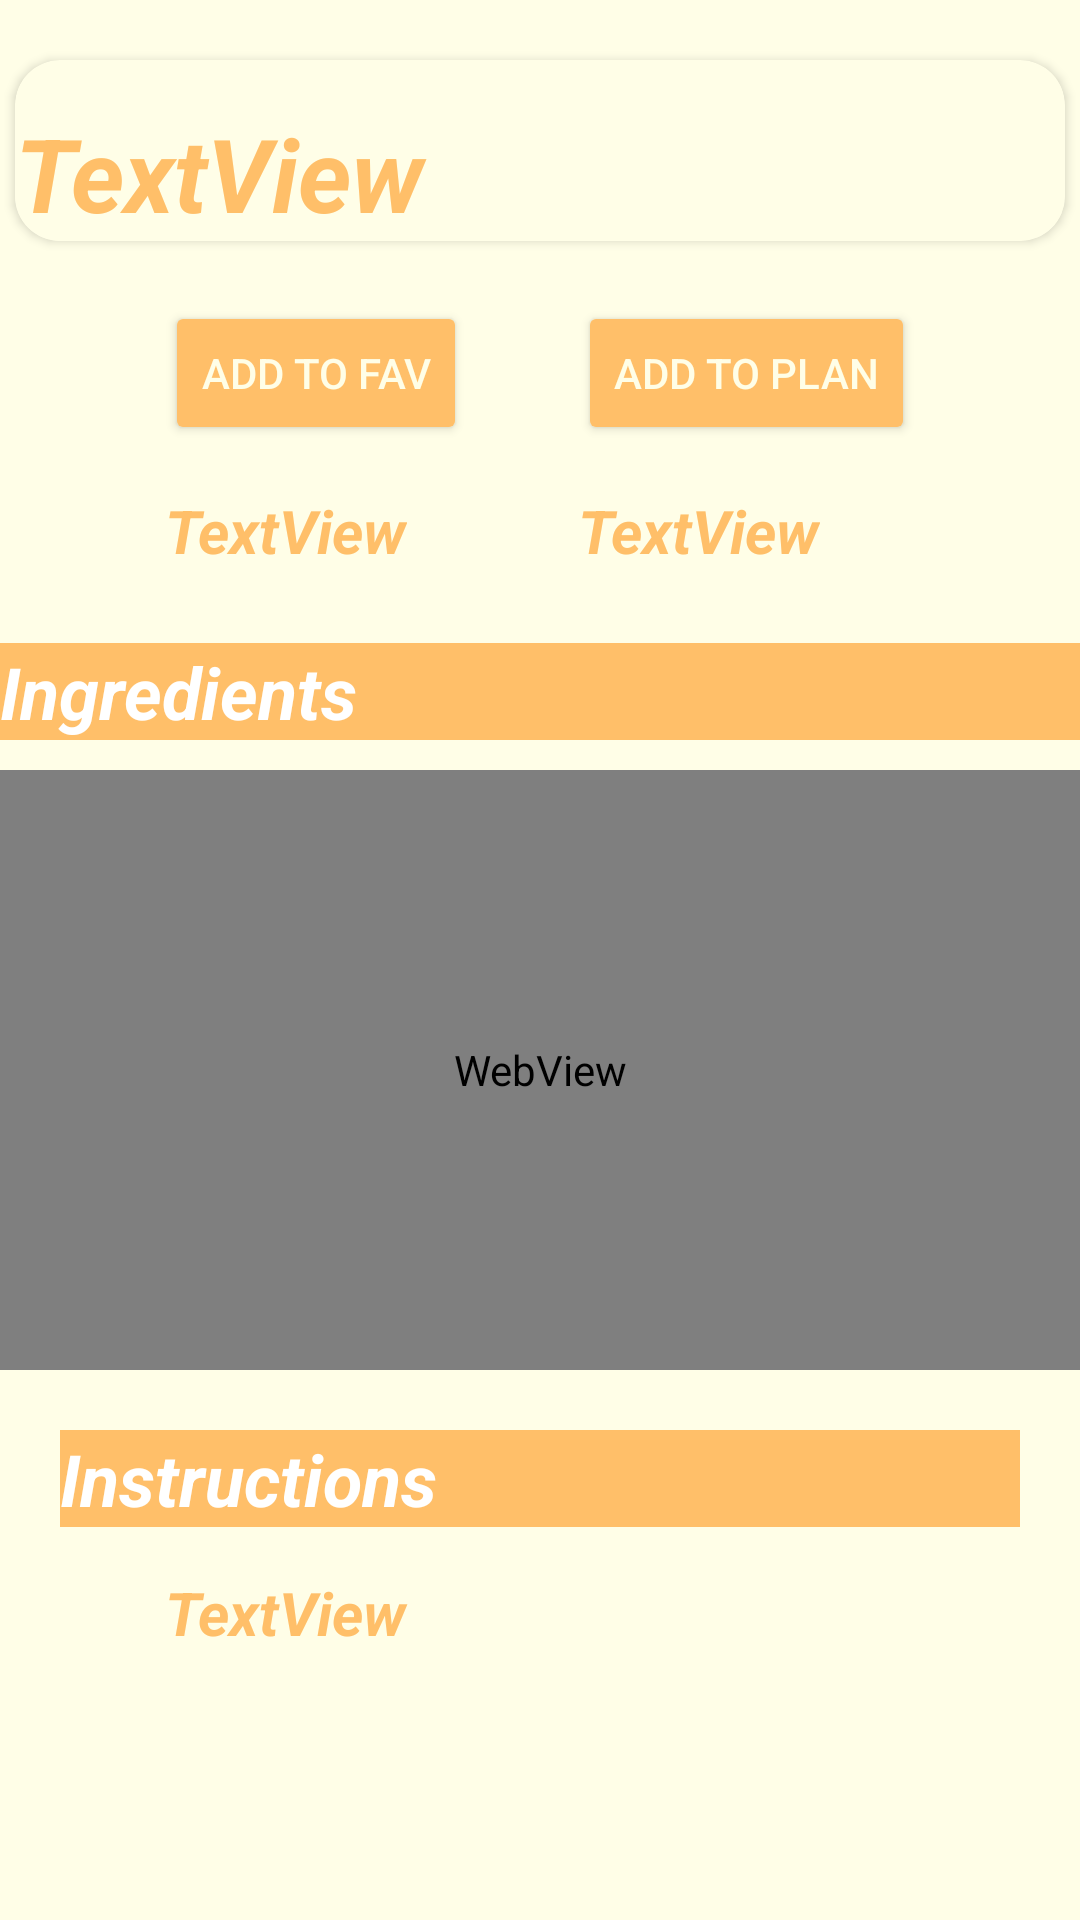

Layout XML and referenced resources for this Android screen:
<!-- AndroidManifest.xml: activity theme Theme.FoodPlanner -->
<!-- res/layout/activity_meal.xml -->
<?xml version="1.0" encoding="utf-8"?>
<androidx.constraintlayout.widget.ConstraintLayout xmlns:android="http://schemas.android.com/apk/res/android"
    xmlns:app="http://schemas.android.com/apk/res-auto"
    xmlns:tools="http://schemas.android.com/tools"
    android:id="@+id/main"
    android:layout_width="match_parent"
    android:layout_height="match_parent"
    android:theme="@style/Theme.FoodPlanner"
    android:background="#FFFEE7"
    tools:context=".ui.Meal.view.MealActivity">

    <ScrollView
        android:layout_width="match_parent"
        android:layout_height="match_parent"
        android:background="#FFFEE7"
        app:layout_constraintStart_toStartOf="parent"
        app:layout_constraintTop_toTopOf="parent">

        <androidx.constraintlayout.widget.ConstraintLayout
            android:layout_width="match_parent"
            android:layout_height="match_parent"
            android:background="#FFFEE7">

            <androidx.cardview.widget.CardView
                android:id="@+id/cardView2"
                android:layout_width="match_parent"
                android:layout_height="wrap_content"
                android:layout_marginStart="5dp"
                android:layout_marginTop="20dp"
                android:layout_marginEnd="5dp"
                android:background="#FFFEE7"
                app:cardBackgroundColor="#FFFEE7"
                app:cardCornerRadius="15dp"
                app:layout_constraintEnd_toEndOf="parent"
                app:layout_constraintStart_toStartOf="parent"
                app:layout_constraintTop_toTopOf="parent">

                <FrameLayout
                    android:layout_width="match_parent"
                    android:layout_height="wrap_content"
                    android:layout_marginTop="15dp"
                    android:background="#FFFEE7"
                    app:layout_constraintStart_toStartOf="parent"
                    app:layout_constraintTop_toTopOf="parent">

                    <ImageView
                        android:id="@+id/mealActImageView"
                        android:layout_width="match_parent"
                        android:layout_height="wrap_content"
                        android:background="#FFFEE7"
                        tools:srcCompat="@tools:sample/avatars" />

                    <View
                        android:id="@+id/view"
                        android:layout_width="match_parent"
                        android:layout_height="match_parent"
                        android:background="@drawable/gradient" />

                    <TextView
                        android:id="@+id/mealActMealTxtView"
                        android:layout_width="match_parent"
                        android:layout_height="wrap_content"
                        android:layout_gravity="bottom"
                        android:text="TextView"
                        android:textColor="@color/item_background_color"
                        android:textColorLink="@color/white"
                        android:textSize="34sp"
                        android:textStyle="bold|italic" />
                </FrameLayout>

            </androidx.cardview.widget.CardView>

            <Button
                android:id="@+id/mealActAddToFavBtn"
                android:layout_width="wrap_content"
                android:layout_height="wrap_content"
                android:layout_marginStart="50dp"
                android:layout_marginTop="20dp"
                android:backgroundTint="@color/item_background_color"
                android:text="@string/addtofav"
                android:textColor="#FFFEE7"
                android:textColorLink="@color/white"
                app:layout_constraintStart_toStartOf="@+id/cardView2"
                app:layout_constraintTop_toBottomOf="@+id/cardView2" />

            <Button
                android:id="@+id/mealActAddToPlanBtn"
                android:layout_width="wrap_content"
                android:layout_height="wrap_content"
                android:layout_marginTop="20dp"
                android:layout_marginEnd="50dp"
                android:backgroundTint="@color/item_background_color"
                android:text="@string/addtoplan"
                android:textColor="#FFFEE7"
                android:textColorLink="@color/white"
                app:layout_constraintEnd_toEndOf="@+id/cardView2"
                app:layout_constraintTop_toBottomOf="@+id/cardView2" />

            <TextView
                android:id="@+id/mealActMealAreaTextView"
                android:layout_width="wrap_content"
                android:layout_height="wrap_content"
                android:layout_marginTop="15dp"
                android:text="TextView"
                android:textColor="@color/item_background_color"
                android:textColorLink="@color/white"
                android:textSize="20sp"
                android:textStyle="bold|italic"
                app:layout_constraintStart_toStartOf="@+id/mealActAddToFavBtn"
                app:layout_constraintTop_toBottomOf="@+id/mealActAddToFavBtn" />

            <TextView
                android:id="@+id/mealActMealCategoryTxtView"
                android:layout_width="wrap_content"
                android:layout_height="wrap_content"
                android:text="TextView"
                android:textColor="@color/item_background_color"
                android:textColorLink="@color/white"
                android:textSize="20sp"
                android:textStyle="bold|italic"
                app:layout_constraintStart_toStartOf="@+id/mealActAddToPlanBtn"
                app:layout_constraintTop_toTopOf="@+id/mealActMealAreaTextView" />

            <androidx.recyclerview.widget.RecyclerView
                android:id="@+id/mealActRecycler"
                android:layout_width="wrap_content"
                android:layout_height="wrap_content"
                android:layout_marginStart="15dp"
                android:layout_marginEnd="15dp"
                android:background="#FFFEE7"
                app:layout_constraintEnd_toEndOf="parent"
                app:layout_constraintStart_toStartOf="parent"
                app:layout_constraintTop_toBottomOf="@+id/mealActFixedtxtView">

            </androidx.recyclerview.widget.RecyclerView>

            <TextView
                android:id="@+id/mealActFixedtxtView"
                android:layout_width="match_parent"
                android:layout_height="wrap_content"
                android:layout_marginTop="24dp"
                android:background="@color/item_background_color"
                android:text="@string/ing"
                android:textColor="@color/white"
                android:textSize="24sp"
                android:textStyle="bold|italic"
                app:layout_constraintEnd_toEndOf="parent"
                app:layout_constraintStart_toStartOf="parent"
                app:layout_constraintTop_toBottomOf="@+id/mealActMealAreaTextView" />

            <TextView
                android:id="@+id/mealActFixedtxtView1"
                android:layout_width="match_parent"
                android:layout_height="wrap_content"
                android:layout_marginStart="20dp"
                android:layout_marginTop="20dp"
                android:layout_marginEnd="20dp"
                android:background="@color/item_background_color"
                android:text="@string/instructions"
                android:textColor="@color/white"
                android:textSize="24sp"
                android:textStyle="bold|italic"
                app:layout_constraintEnd_toEndOf="parent"
                app:layout_constraintStart_toStartOf="@+id/mealActFixedtxtView"
                app:layout_constraintTop_toBottomOf="@+id/mealActWeb" />

            <TextView
                android:id="@+id/mealActMealInstructionsTxtView"
                android:layout_width="0dp"
                android:layout_height="wrap_content"
                android:layout_marginTop="15dp"
                android:layout_marginEnd="50dp"
                android:text="TextView"
                android:textColor="@color/item_background_color"
                android:textColorLink="@color/white"
                android:textSize="20sp"
                android:textStyle="bold|italic"
                app:layout_constraintEnd_toEndOf="parent"
                app:layout_constraintStart_toStartOf="@+id/mealActMealAreaTextView"
                app:layout_constraintTop_toBottomOf="@+id/mealActFixedtxtView1" />

            <WebView
                android:id="@+id/mealActWeb"
                android:layout_width="match_parent"
                android:layout_height="200dp"
                android:layout_marginTop="10dp"
                android:background="#FFFEE7"
                app:layout_constraintStart_toStartOf="@+id/mealActMealAreaTextView"
                app:layout_constraintTop_toBottomOf="@+id/mealActRecycler">

            </WebView>

        </androidx.constraintlayout.widget.ConstraintLayout>
    </ScrollView>

</androidx.constraintlayout.widget.ConstraintLayout>
<!-- resources referenced by this layout -->
<resources>
  <color name="item_background_color">#FFBF69</color>
  <color name="white">#FFFFFFFF</color>
  <string name="addtofav">Add To Fav</string>
  <string name="addtoplan">Add To Plan</string>
  <string name="ing">  Ingredients</string>
  <string name="instructions">  Instructions</string>
  <style name="Theme.FoodPlanner" parent="Base.Theme.FoodPlanner" />
  <style name="Base.Theme.FoodPlanner" parent="Theme.Material3.DayNight.NoActionBar">
          
          
          <item name="android:statusBarColor">@color/item_background_color</item>
      </style>
</resources>
